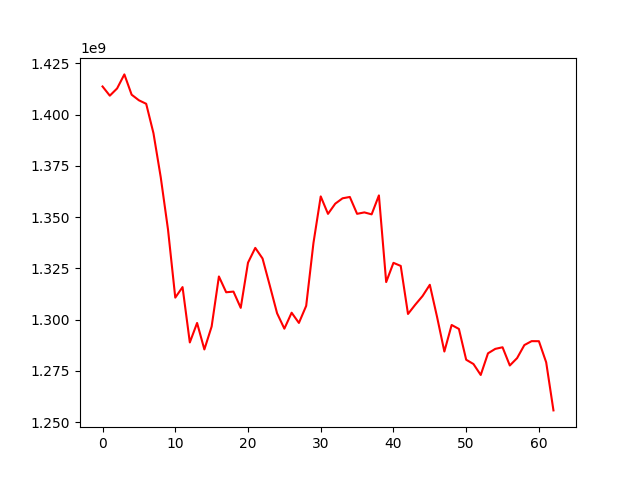

Values plotted in this chart, from the file beside it:
, 0
0, 1413702611
1, 1409219634
2, 1412743514
3, 1419598679
4, 1409698565
5, 1406963161
6, 1405256996
7, 1390923613
8, 1369443989
9, 1343938301
10, 1310682543
11, 1315825548
12, 1288816508
13, 1298322347
14, 1285400455
15, 1296584341
16, 1321007101
17, 1313300414
18, 1313631058
19, 1305686365
20, 1327729772
21, 1334949480
22, 1329776771
23, 1316529205
24, 1303036782
25, 1295533240
26, 1303323307
27, 1298341287
28, 1306673371
29, 1337348172
30, 1360067088
31, 1351550791
32, 1356534776
33, 1359141738
34, 1359801387
35, 1351571702
36, 1352268107
37, 1351316236
38, 1360558376
39, 1318272285
40, 1327654991
41, 1326154859
42, 1302711767
43, 1307239509
44, 1311457256
45, 1316951395
46, 1301193157
47, 1284384660
48, 1297342093
49, 1295405373
50, 1280384418
51, 1278296306
52, 1272949207
53, 1283512997
54, 1285676275
55, 1286463329
56, 1277575433
57, 1281173013
58, 1287537602
59, 1289451950
... 3 more rows
